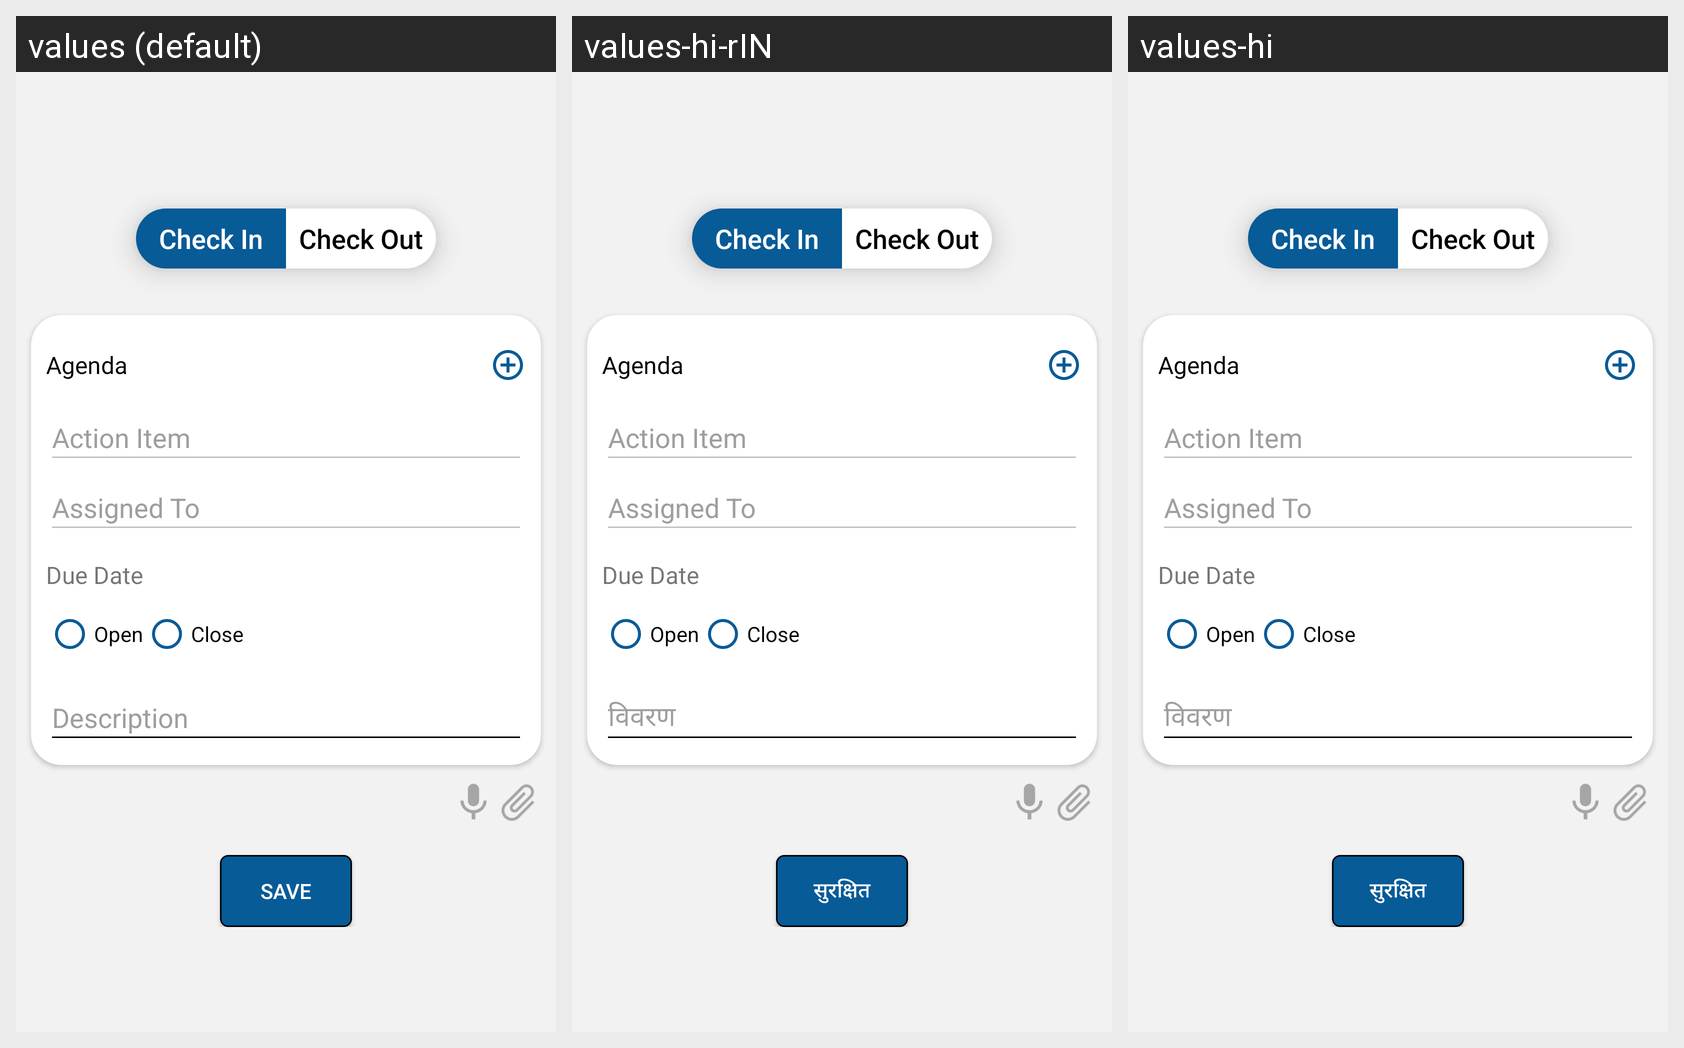

The same Android screen rendered under several of its app's locales, left to right. List the strings drawn on it with the default value and each locale's translation.
Android screen res/layout/content_promotional_save.xml rendered under 3 locales, left to right: values (default), values-hi-rIN, values-hi. Device: Nexus 5 (rendered at 1080×1920; each locale shown at half size, 540×960, under a caption strip naming it); theme AppTheme.
Strings drawn on this screen, with the default value and each locale's value (text and hints the layout hard-codes, and strings that could not be matched under every locale, appear in the picture but are not listed):

Agenda
  values: Agenda
  values-hi-rIN: Agenda  [not translated; the default value is used]
  values-hi: Agenda  [not translated; the default value is used]

Action_Item
  values: Action Item
  values-hi-rIN: Action Item  [not translated; the default value is used]
  values-hi: Action Item  [not translated; the default value is used]

Due_Date
  values: Due Date
  values-hi-rIN: Due Date  [not translated; the default value is used]
  values-hi: Due Date  [not translated; the default value is used]

Open
  values: Open
  values-hi-rIN: Open  [not translated; the default value is used]
  values-hi: Open  [not translated; the default value is used]

Close
  values: Close
  values-hi-rIN: Close  [not translated; the default value is used]
  values-hi: Close  [not translated; the default value is used]

Description
  values: Description
  values-hi-rIN: विवरण
  values-hi: विवरण

Save
  values: Save
  values-hi-rIN: सुरक्षित
  values-hi: सुरक्षित
